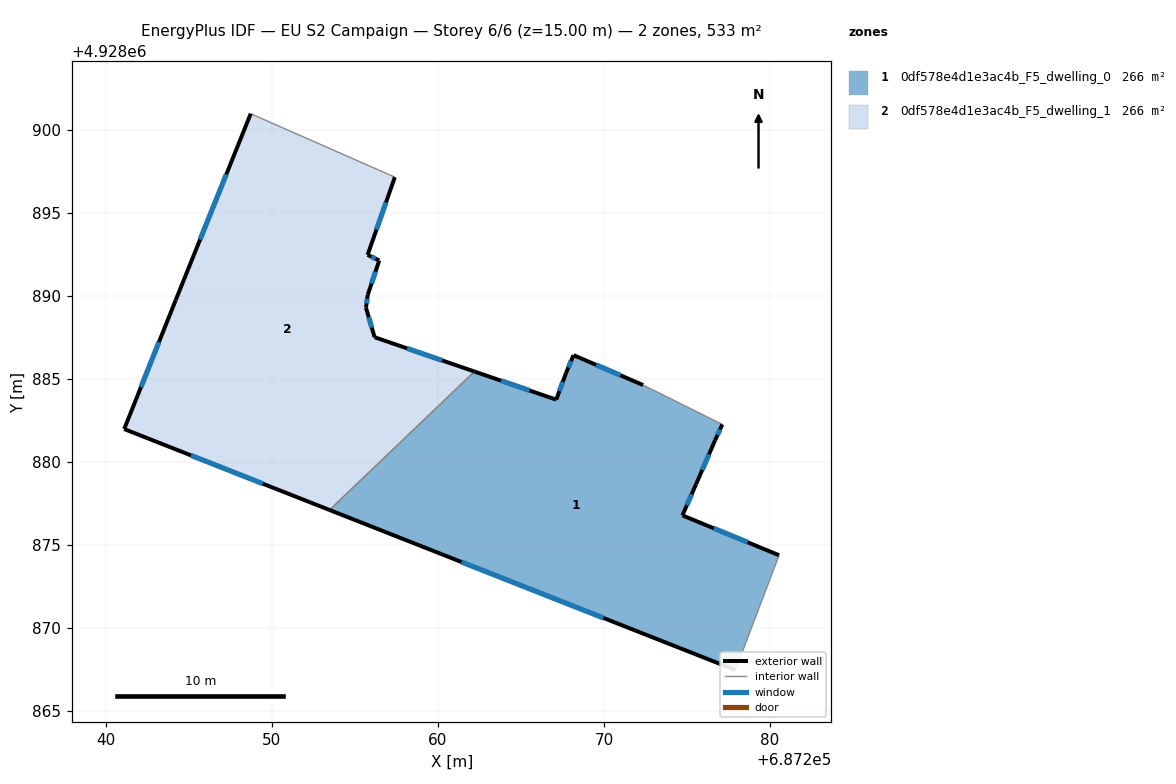
=== STOREY PLAN SPEC (per zone: floor XY polygon, exterior-wall plan segments, windows/doors) ===
zone 1: 0df578e4d1e3ac4b_F5_dwelling_0  (266.5 m²)
  floor: (687278.56, 4928869.18) (687280.54, 4928874.39) (687274.72, 4928876.79) (687275.54, 4928878.67) (687276.69, 4928881.32) (687277.12, 4928882.27) (687272.35, 4928884.64) (687268.16, 4928886.44) (687267.70, 4928885.34) (687267.12, 4928883.76) (687262.20, 4928885.45) (687253.47, 4928877.11) (687277.91, 4928867.48)
  exterior wall: (687267.70, 4928885.34) – (687268.16, 4928886.44)  [1.2 m]
    window: (687267.85, 4928885.69) – (687268.01, 4928886.08)  [0.4 m²]
  exterior wall: (687268.16, 4928886.44) – (687272.35, 4928884.64)  [4.6 m]
    window: (687269.53, 4928885.85) – (687270.99, 4928885.22)  [1.7 m²]
  exterior wall: (687277.12, 4928882.27) – (687276.69, 4928881.32)  [1.0 m]
    window: (687276.98, 4928881.96) – (687276.83, 4928881.63)  [0.4 m²]
  exterior wall: (687276.69, 4928881.32) – (687275.54, 4928878.67)  [2.9 m]
    window: (687276.32, 4928880.46) – (687275.92, 4928879.53)  [1.1 m²]
  exterior wall: (687275.54, 4928878.67) – (687274.72, 4928876.79)  [2.1 m]
    window: (687275.28, 4928878.06) – (687274.99, 4928877.40)  [0.8 m²]
  exterior wall: (687274.72, 4928876.79) – (687280.54, 4928874.39)  [6.3 m]
    window: (687276.61, 4928876.01) – (687278.65, 4928875.17)  [2.3 m²]
  exterior wall: (687277.91, 4928867.48) – (687253.47, 4928877.11)  [26.3 m]
    window: (687269.96, 4928870.61) – (687261.42, 4928873.98)  [9.6 m²]
  exterior wall: (687262.20, 4928885.45) – (687267.12, 4928883.76)  [5.2 m]
    window: (687263.80, 4928884.90) – (687265.52, 4928884.31)  [1.9 m²]
  exterior wall: (687267.12, 4928883.76) – (687267.70, 4928885.34)  [1.7 m]
    window: (687267.31, 4928884.27) – (687267.51, 4928884.82)  [0.6 m²]
  interior walls: 4
zone 2: 0df578e4d1e3ac4b_F5_dwelling_1  (266.5 m²)
  floor: (687262.20, 4928885.45) (687256.18, 4928887.52) (687255.66, 4928889.30) (687255.77, 4928890.08) (687256.46, 4928892.14) (687255.76, 4928892.48) (687257.40, 4928897.16) (687248.72, 4928900.98) (687244.20, 4928889.75) (687241.10, 4928881.99) (687253.47, 4928877.11)
  exterior wall: (687257.40, 4928897.16) – (687255.76, 4928892.48)  [5.0 m]
    window: (687256.87, 4928895.64) – (687256.30, 4928894.00)  [1.8 m²]
  exterior wall: (687255.76, 4928892.48) – (687256.46, 4928892.14)  [0.8 m]
    window: (687255.99, 4928892.37) – (687256.24, 4928892.25)  [0.3 m²]
  exterior wall: (687256.46, 4928892.14) – (687255.77, 4928890.08)  [2.2 m]
    window: (687256.24, 4928891.47) – (687256.00, 4928890.75)  [0.8 m²]
  exterior wall: (687255.77, 4928890.08) – (687255.66, 4928889.30)  [0.8 m]
    window: (687255.74, 4928889.82) – (687255.70, 4928889.55)  [0.3 m²]
  exterior wall: (687255.66, 4928889.30) – (687256.18, 4928887.52)  [1.9 m]
    window: (687255.83, 4928888.72) – (687256.01, 4928888.10)  [0.7 m²]
  exterior wall: (687256.18, 4928887.52) – (687262.20, 4928885.45)  [6.4 m]
    window: (687258.14, 4928886.84) – (687260.24, 4928886.12)  [2.3 m²]
  exterior wall: (687253.47, 4928877.11) – (687241.10, 4928881.99)  [13.3 m]
    window: (687249.45, 4928878.70) – (687245.12, 4928880.40)  [4.9 m²]
  exterior wall: (687241.10, 4928881.99) – (687244.20, 4928889.75)  [8.4 m]
    window: (687242.11, 4928884.51) – (687243.19, 4928887.22)  [3.1 m²]
  exterior wall: (687244.20, 4928889.75) – (687248.72, 4928900.98)  [12.1 m]
    window: (687245.67, 4928893.40) – (687247.25, 4928897.32)  [4.4 m²]
  interior walls: 2

=== DERIVED (storey summary) ===
Building: EU S2 Campaign
Storey: 6 of 6  (floor level z = 15.00 m)
Storey gross floor area: 532.9 m²
Zones on this storey: 2
  - 0df578e4d1e3ac4b_F5_dwelling_0: floor 266.5 m²; exterior wall 51.2 m (153.6 m²); 9 window(s) 18.8 m²; WWR 12.2%
  - 0df578e4d1e3ac4b_F5_dwelling_1: floor 266.5 m²; exterior wall 50.7 m (152.0 m²); 9 window(s) 18.6 m²; WWR 12.2%
Zone adjacency (shared interzone walls):
  - 0df578e4d1e3ac4b_F5_dwelling_0 ↔ 0df578e4d1e3ac4b_F5_dwelling_1